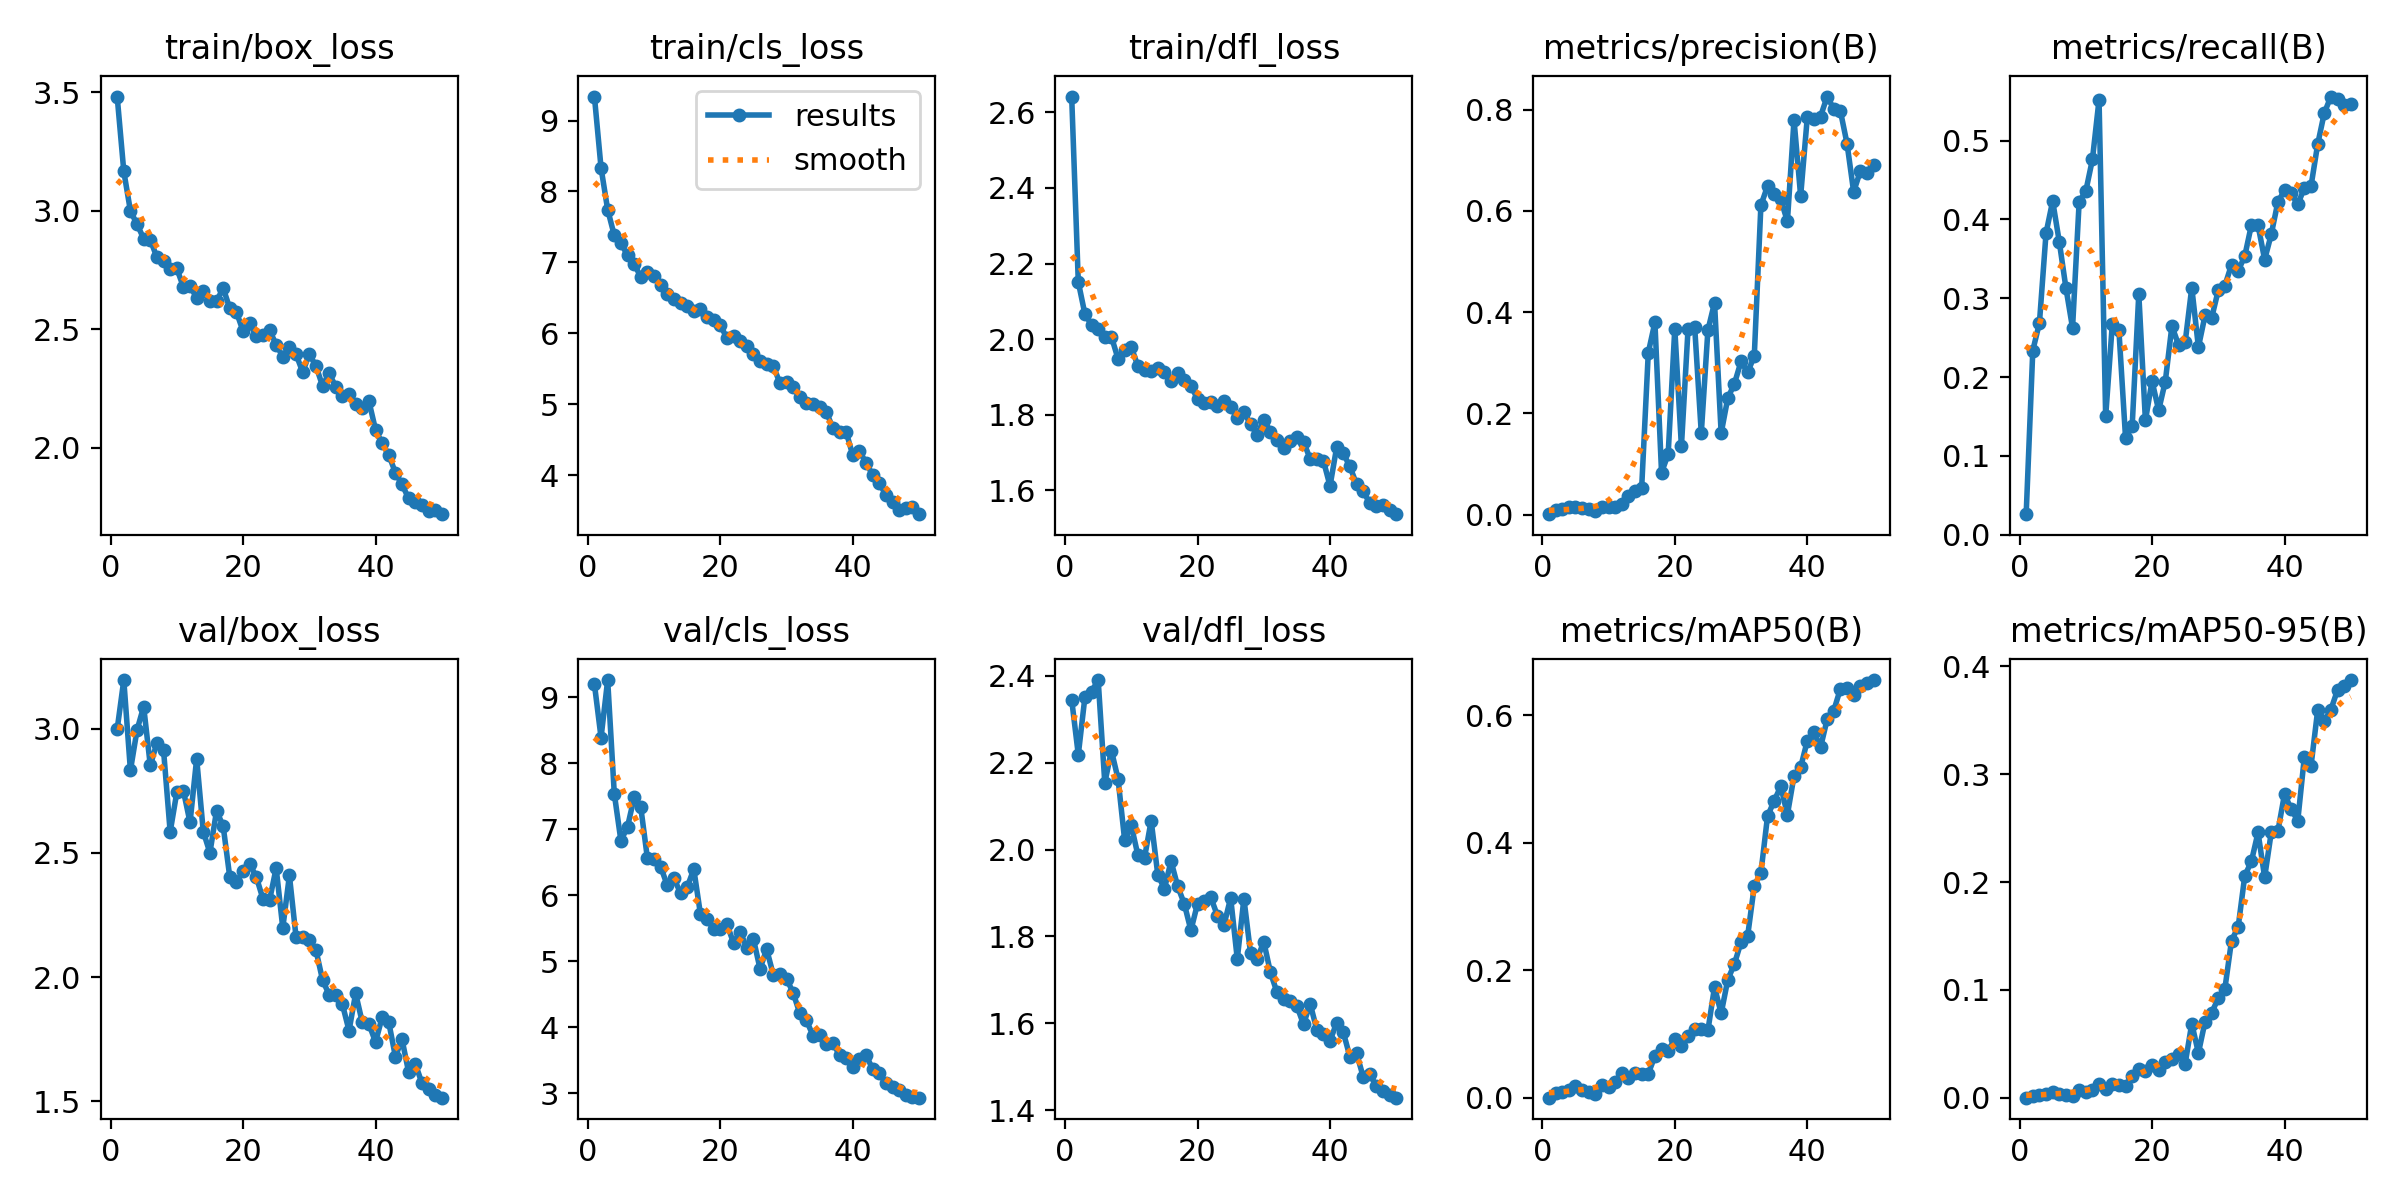

The file beside this chart, header and first rows:
epoch, time, train/box_loss, train/cls_loss, train/dfl_loss, metrics/precision(B), metrics/recall(B), metrics/mAP50(B), metrics/mAP50-95(B), val/box_loss, val/cls_loss, val/dfl_loss, lr/pg0, lr/pg1, lr/pg2
1, 150.6, 3.482, 9.338, 2.642, 0.00065, 0.02614, 0.00034, 6e-05, 2.999, 9.197, 2.345, 0.0003259, 0.0003259, 0.0003259
2, 333.9, 3.167, 8.333, 2.151, 0.00807, 0.2337, 0.00838, 0.00193, 3.197, 8.39, 2.218, 0.0006462, 0.0006462, 0.0006462
3, 520.4, 3, 7.744, 2.066, 0.01019, 0.2686, 0.00899, 0.00293, 2.833, 9.261, 2.351, 0.0009533, 0.0009533, 0.0009533
4, 694, 2.943, 7.38, 2.038, 0.01422, 0.3827, 0.01303, 0.00362, 2.996, 7.538, 2.364, 0.0009406, 0.0009406, 0.0009406
5, 897, 2.883, 7.272, 2.027, 0.01396, 0.4234, 0.01865, 0.00504, 3.09, 6.825, 2.39, 0.0009208, 0.0009208, 0.0009208
6, 1072, 2.878, 7.099, 2.005, 0.01192, 0.3716, 0.01224, 0.00343, 2.853, 7.04, 2.153, 0.000901, 0.000901, 0.000901
7, 1247, 2.804, 6.977, 2.006, 0.01014, 0.3132, 0.00881, 0.00296, 2.944, 7.484, 2.228, 0.0008812, 0.0008812, 0.0008812
8, 1439, 2.79, 6.795, 1.948, 0.00765, 0.2624, 0.00599, 0.00197, 2.914, 7.332, 2.163, 0.0008614, 0.0008614, 0.0008614
9, 1619, 2.753, 6.865, 1.971, 0.01548, 0.4227, 0.01955, 0.00678, 2.585, 6.559, 2.021, 0.0008416, 0.0008416, 0.0008416
10, 1804, 2.757, 6.812, 1.979, 0.01503, 0.4359, 0.01686, 0.00537, 2.744, 6.558, 2.056, 0.0008218, 0.0008218, 0.0008218
11, 1976, 2.678, 6.689, 1.928, 0.01485, 0.476, 0.02421, 0.00743, 2.75, 6.432, 1.987, 0.000802, 0.000802, 0.000802
12, 2145, 2.682, 6.559, 1.918, 0.02024, 0.5518, 0.03843, 0.01267, 2.623, 6.15, 1.981, 0.0007822, 0.0007822, 0.0007822
13, 2314, 2.634, 6.483, 1.917, 0.03692, 0.1501, 0.03113, 0.00766, 2.88, 6.255, 2.066, 0.0007624, 0.0007624, 0.0007624
14, 2471, 2.664, 6.427, 1.925, 0.04702, 0.267, 0.03972, 0.01232, 2.586, 6.036, 1.942, 0.0007426, 0.0007426, 0.0007426
15, 2637, 2.62, 6.387, 1.914, 0.05288, 0.2593, 0.03766, 0.01138, 2.501, 6.121, 1.91, 0.0007228, 0.0007228, 0.0007228
16, 2833, 2.618, 6.314, 1.888, 0.3199, 0.1231, 0.03821, 0.01073, 2.67, 6.397, 1.973, 0.000703, 0.000703, 0.000703
17, 3017, 2.674, 6.339, 1.909, 0.3797, 0.1375, 0.06544, 0.02041, 2.608, 5.718, 1.916, 0.0006832, 0.0006832, 0.0006832
18, 3193, 2.588, 6.231, 1.893, 0.08282, 0.3056, 0.07721, 0.02642, 2.402, 5.643, 1.875, 0.0006634, 0.0006634, 0.0006634
19, 3365, 2.573, 6.193, 1.875, 0.1192, 0.145, 0.07329, 0.0248, 2.384, 5.489, 1.814, 0.0006436, 0.0006436, 0.0006436
20, 3518, 2.493, 6.12, 1.843, 0.3675, 0.195, 0.09274, 0.03006, 2.426, 5.497, 1.875, 0.0006238, 0.0006238, 0.0006238
21, 3678, 2.525, 5.931, 1.832, 0.1345, 0.1579, 0.08204, 0.02572, 2.456, 5.567, 1.882, 0.000604, 0.000604, 0.000604
22, 3836, 2.473, 5.958, 1.832, 0.3664, 0.1944, 0.09648, 0.03297, 2.404, 5.278, 1.89, 0.0005842, 0.0005842, 0.0005842
23, 3993, 2.477, 5.899, 1.822, 0.3713, 0.2648, 0.1082, 0.03573, 2.316, 5.446, 1.848, 0.0005644, 0.0005644, 0.0005644
24, 4154, 2.496, 5.823, 1.837, 0.1608, 0.2409, 0.108, 0.0405, 2.309, 5.209, 1.827, 0.0005446, 0.0005446, 0.0005446
25, 4314, 2.436, 5.711, 1.821, 0.3644, 0.2442, 0.1058, 0.03156, 2.439, 5.339, 1.889, 0.0005248, 0.0005248, 0.0005248
26, 4471, 2.385, 5.616, 1.79, 0.4185, 0.3135, 0.174, 0.06878, 2.198, 4.887, 1.748, 0.000505, 0.000505, 0.000505
27, 4656, 2.427, 5.574, 1.807, 0.1607, 0.2381, 0.1325, 0.04147, 2.409, 5.183, 1.887, 0.0004852, 0.0004852, 0.0004852
28, 4800, 2.395, 5.543, 1.775, 0.23, 0.2782, 0.1852, 0.07051, 2.162, 4.796, 1.762, 0.0004654, 0.0004654, 0.0004654
29, 4972, 2.32, 5.299, 1.746, 0.2585, 0.2752, 0.2102, 0.07885, 2.16, 4.802, 1.748, 0.0004456, 0.0004456, 0.0004456
30, 5134, 2.394, 5.319, 1.787, 0.3025, 0.3101, 0.2443, 0.09235, 2.147, 4.739, 1.788, 0.0004258, 0.0004258, 0.0004258
31, 5286, 2.346, 5.238, 1.755, 0.281, 0.3161, 0.254, 0.1013, 2.109, 4.522, 1.717, 0.000406, 0.000406, 0.000406
32, 5462, 2.262, 5.098, 1.733, 0.3132, 0.3426, 0.3324, 0.1458, 1.988, 4.213, 1.671, 0.0003862, 0.0003862, 0.0003862
33, 5613, 2.315, 5.017, 1.711, 0.6112, 0.3347, 0.3529, 0.1583, 1.928, 4.105, 1.656, 0.0003664, 0.0003664, 0.0003664
34, 5772, 2.257, 5.01, 1.731, 0.649, 0.3536, 0.4417, 0.2058, 1.927, 3.876, 1.652, 0.0003466, 0.0003466, 0.0003466
35, 5923, 2.217, 4.956, 1.741, 0.6331, 0.3929, 0.4658, 0.2193, 1.89, 3.889, 1.64, 0.0003268, 0.0003268, 0.0003268
36, 6079, 2.228, 4.897, 1.728, 0.6226, 0.3927, 0.4886, 0.246, 1.784, 3.749, 1.597, 0.000307, 0.000307, 0.000307
37, 6235, 2.184, 4.662, 1.683, 0.5794, 0.349, 0.4442, 0.2044, 1.934, 3.756, 1.645, 0.0002872, 0.0002872, 0.0002872
38, 6392, 2.166, 4.608, 1.684, 0.7799, 0.3812, 0.5049, 0.2462, 1.817, 3.585, 1.585, 0.0002674, 0.0002674, 0.0002674
39, 6546, 2.197, 4.613, 1.678, 0.6294, 0.4223, 0.5185, 0.2472, 1.811, 3.537, 1.575, 0.0002476, 0.0002476, 0.0002476
40, 6700, 2.076, 4.281, 1.611, 0.7847, 0.4368, 0.56, 0.2817, 1.738, 3.403, 1.56, 0.0002278, 0.0002278, 0.0002278
41, 6857, 2.019, 4.34, 1.713, 0.7815, 0.4331, 0.5742, 0.2677, 1.838, 3.525, 1.601, 0.000208, 0.000208, 0.000208
42, 7012, 1.97, 4.177, 1.697, 0.7866, 0.4191, 0.5496, 0.257, 1.817, 3.58, 1.579, 0.0001882, 0.0001882, 0.0001882
43, 7158, 1.895, 4.004, 1.663, 0.826, 0.44, 0.5936, 0.3164, 1.679, 3.368, 1.523, 0.0001684, 0.0001684, 0.0001684
44, 7305, 1.845, 3.888, 1.616, 0.8017, 0.4423, 0.6073, 0.3079, 1.749, 3.308, 1.531, 0.0001486, 0.0001486, 0.0001486
45, 7452, 1.786, 3.724, 1.598, 0.7974, 0.4951, 0.6417, 0.3593, 1.616, 3.151, 1.477, 0.0001288, 0.0001288, 0.0001288
46, 7598, 1.773, 3.623, 1.566, 0.7332, 0.5349, 0.6428, 0.3491, 1.651, 3.092, 1.482, 0.000109, 0.000109, 0.000109
47, 7743, 1.76, 3.518, 1.559, 0.6378, 0.5559, 0.6314, 0.36, 1.573, 3.049, 1.456, 8.92e-05, 8.92e-05, 8.92e-05
48, 7888, 1.733, 3.546, 1.56, 0.6782, 0.5533, 0.6467, 0.3781, 1.549, 2.976, 1.444, 6.94e-05, 6.94e-05, 6.94e-05
49, 8032, 1.739, 3.55, 1.548, 0.6749, 0.5457, 0.6505, 0.382, 1.525, 2.951, 1.434, 4.96e-05, 4.96e-05, 4.96e-05
50, 8176, 1.72, 3.452, 1.536, 0.6908, 0.5464, 0.6553, 0.3874, 1.514, 2.935, 1.429, 2.98e-05, 2.98e-05, 2.98e-05
